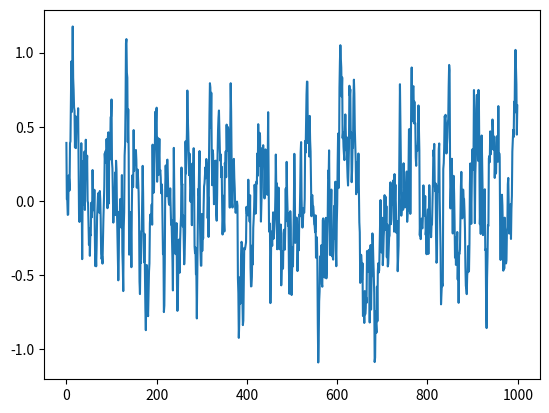

Write the Python code that produced this figure.
# -*- coding: utf-8 -*-
"""
@File     : utils.py
@Date     : 2022-10-08
@Author   : Terry_Li     --长歌当哭为君仗剑弑天下。
IDE       : PyCharm
@Mail     : terry.ljq.dev@foxmail.com
"""

import numpy as np
from matplotlib import pyplot as plt


class OrnsteinUhlenbeckActionNoise:

    def __init__(self, action_dim, mu=0, theta=0.15, sigma=0.2):
        self.action_dim = action_dim
        self.mu = mu
        self.theta = theta
        self.sigma = sigma
        self.X = np.ones(self.action_dim) * self.mu

    def reset(self):
        self.X = np.ones(self.action_dim) * self.mu

    def sample(self):
        dx = self.theta * (self.mu - self.X)
        dx = dx + self.sigma * np.random.randn(len(self.X))
        self.X = self.X + dx
        return self.X


if __name__ == "__main__":
    ou = OrnsteinUhlenbeckActionNoise(1)
    states = []
    for i in range(1000):
        states.append(ou.sample())
    plt.plot(states)
    plt.show()
